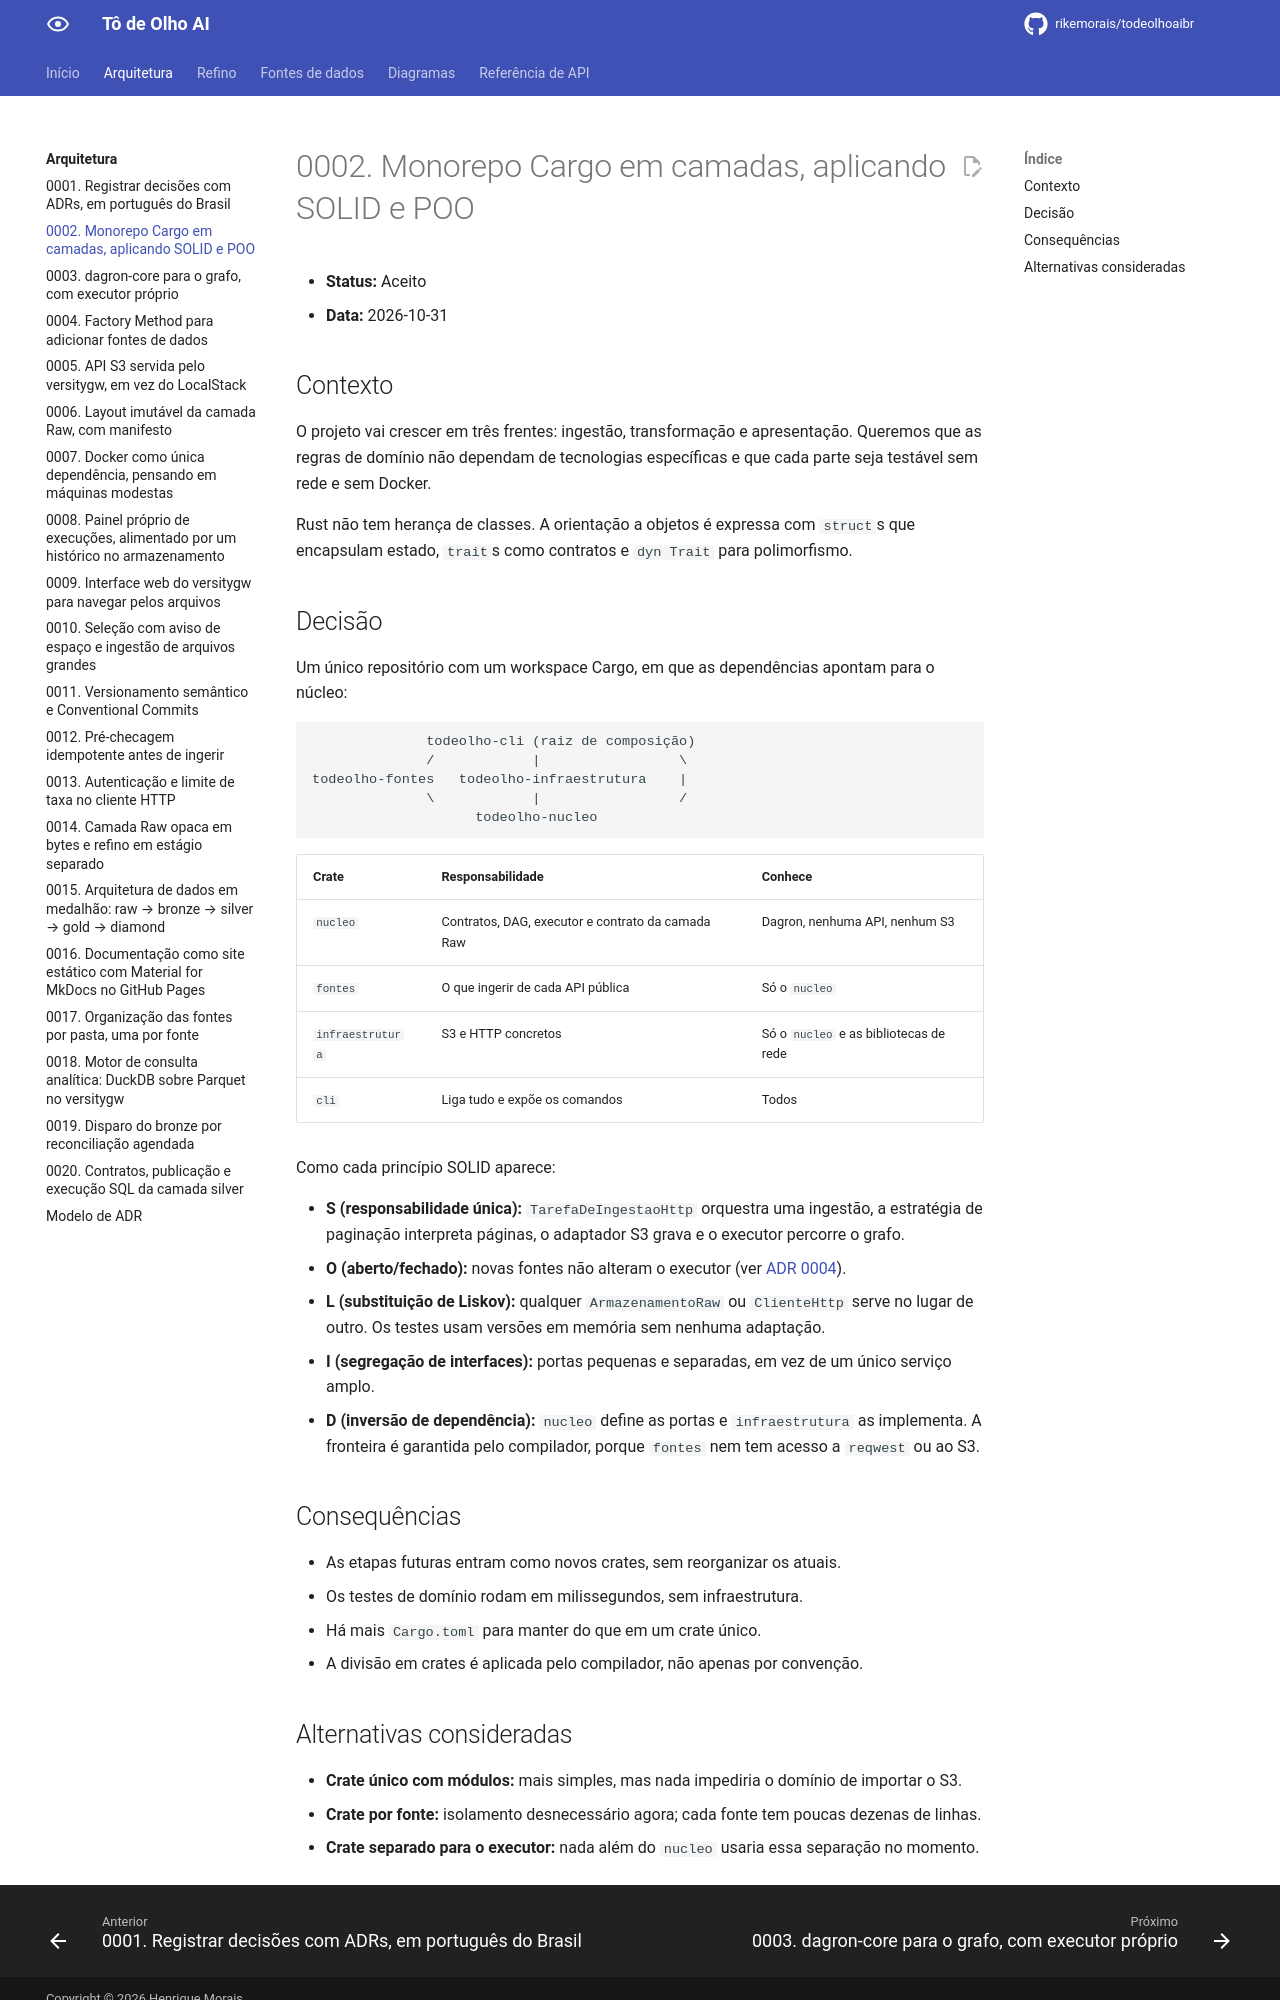

repository: rikemorais/todeolhoaibr · page: dev/adr/0002-monorepo-em-camadas/index.html · generator: mkdocs

# 0002. Monorepo Cargo em camadas, aplicando SOLID e POO

- **Status:** Aceito
- **Data:** 2026-10-31

## Contexto

O projeto vai crescer em três frentes: ingestão, transformação e apresentação. Queremos que
as regras de domínio não dependam de tecnologias específicas e que cada parte seja testável
sem rede e sem Docker.

Rust não tem herança de classes. A orientação a objetos é expressa com `struct`s que
encapsulam estado, `trait`s como contratos e `dyn Trait` para polimorfismo.

## Decisão

Um único repositório com um workspace Cargo, em que as dependências apontam para o núcleo:

```text
              todeolho-cli (raiz de composição)
              /            |                 \
todeolho-fontes   todeolho-infraestrutura    |
              \            |                 /
                    todeolho-nucleo
```

| Crate | Responsabilidade | Conhece |
| --- | --- | --- |
| `nucleo` | Contratos, DAG, executor e contrato da camada Raw | Dagron, nenhuma API, nenhum S3 |
| `fontes` | O que ingerir de cada API pública | Só o `nucleo` |
| `infraestrutura` | S3 e HTTP concretos | Só o `nucleo` e as bibliotecas de rede |
| `cli` | Liga tudo e expõe os comandos | Todos |

Como cada princípio SOLID aparece:

- **S (responsabilidade única):** `TarefaDeIngestaoHttp` orquestra uma ingestão, a estratégia
  de paginação interpreta páginas, o adaptador S3 grava e o executor percorre o grafo.
- **O (aberto/fechado):** novas fontes não alteram o executor (ver [ADR 0004](0004-factory-method-para-fontes.md)).
- **L (substituição de Liskov):** qualquer `ArmazenamentoRaw` ou `ClienteHttp` serve no lugar de
  outro. Os testes usam versões em memória sem nenhuma adaptação.
- **I (segregação de interfaces):** portas pequenas e separadas, em vez de um único serviço amplo.
- **D (inversão de dependência):** `nucleo` define as portas e `infraestrutura` as implementa. A
  fronteira é garantida pelo compilador, porque `fontes` nem tem acesso a `reqwest` ou ao S3.

## Consequências

- As etapas futuras entram como novos crates, sem reorganizar os atuais.
- Os testes de domínio rodam em milissegundos, sem infraestrutura.
- Há mais `Cargo.toml` para manter do que em um crate único.
- A divisão em crates é aplicada pelo compilador, não apenas por convenção.
